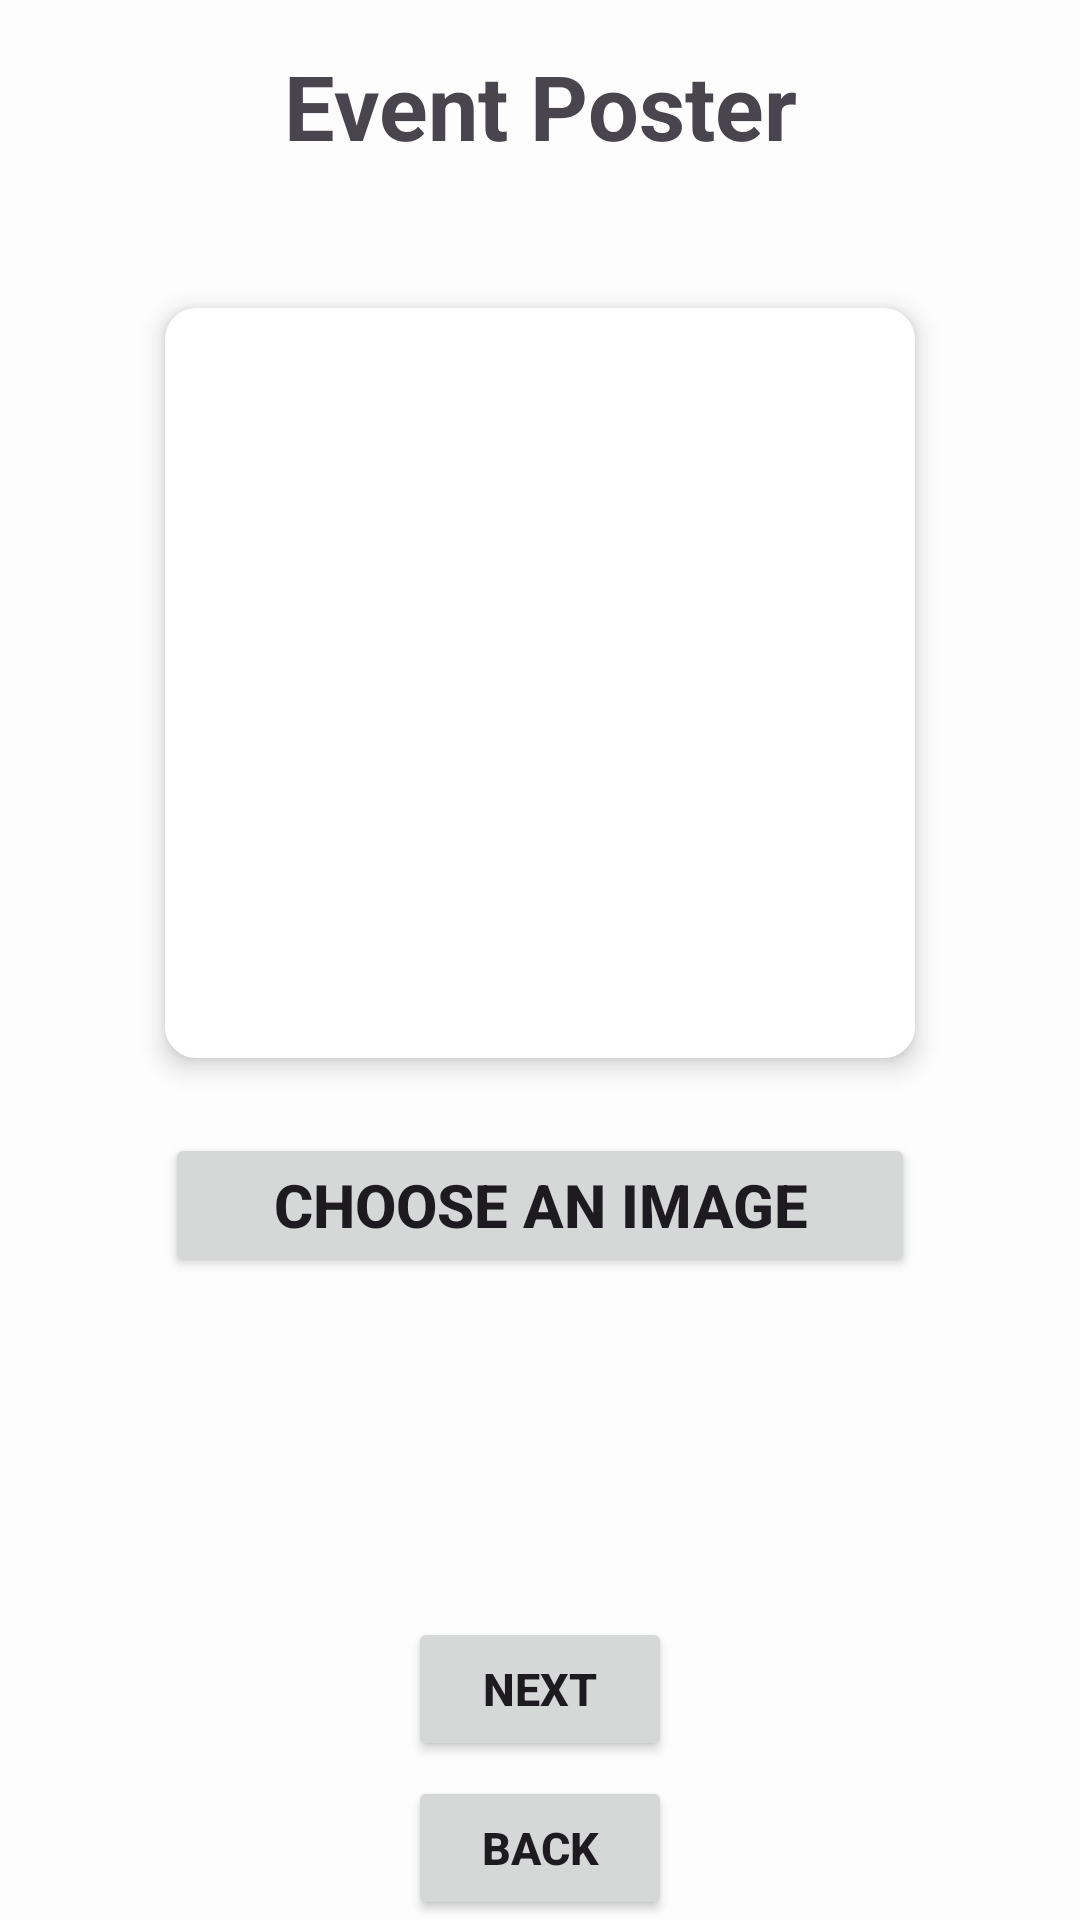

Reconstruct the res/layout file that produces this screen, plus the resources it refers to.
<!-- AndroidManifest.xml: application theme Theme.SeQR -->
<!-- res/layout/fragment_c_event_image.xml -->
<?xml version="1.0" encoding="utf-8"?>
<androidx.constraintlayout.widget.ConstraintLayout xmlns:android="http://schemas.android.com/apk/res/android"
    xmlns:app="http://schemas.android.com/apk/res-auto"
    xmlns:tools="http://schemas.android.com/tools"
    android:layout_width="match_parent"
    android:layout_height="match_parent"
    android:layout_margin="5sp"
    tools:context=".events.creation.CEventImageFragment">

    <Button
        android:id="@+id/QRCheckInBackButton"
        android:layout_width="wrap_content"
        android:layout_height="wrap_content"
        android:text="@string/back"
        android:textSize="15sp"
        android:textStyle="bold"
        app:layout_constraintBottom_toBottomOf="parent"
        app:layout_constraintEnd_toEndOf="parent"
        app:layout_constraintStart_toStartOf="parent" />

    <TextView
        android:id="@+id/cEventDetailMainText"
        android:layout_width="wrap_content"
        android:layout_height="wrap_content"
        android:layout_marginTop="15sp"
        android:text="Event Poster"
        android:textSize="30sp"
        android:textStyle="bold"
        app:layout_constraintEnd_toEndOf="parent"
        app:layout_constraintStart_toStartOf="parent"
        app:layout_constraintTop_toTopOf="parent" />

    <ImageView
        android:id="@+id/photoPreview"
        android:layout_width="250dp"
        android:layout_height="250dp"
        android:layout_margin="10sp"
        android:background="@drawable/edit_text_rounded_corner"
        android:elevation="5dp"
        android:cropToPadding="true"
        android:padding="10sp"
        android:scaleType="centerCrop"
        android:src="@drawable/baseline_image_placeholder_24"
        app:layout_constraintBottom_toBottomOf="parent"
        app:layout_constraintEnd_toEndOf="parent"
        app:layout_constraintStart_toStartOf="parent"
        app:layout_constraintTop_toTopOf="parent"
        app:layout_constraintVertical_bias=".25" />

    <Button
        android:id="@+id/choosePhotoButton"
        android:layout_width="0dp"
        android:layout_height="wrap_content"
        android:layout_marginTop="25sp"
        android:text="Choose an Image"
        android:textSize="20sp"
        android:textStyle="bold"
        app:layout_constraintEnd_toEndOf="@+id/photoPreview"
        app:layout_constraintStart_toStartOf="@+id/photoPreview"
        app:layout_constraintTop_toBottomOf="@+id/photoPreview" />

    <Button
        android:id="@+id/cEventImageNextButton"
        android:layout_width="wrap_content"
        android:layout_height="wrap_content"
        android:layout_marginBottom="5sp"
        android:text="Next"
        android:textSize="15sp"
        android:textStyle="bold"
        app:layout_constraintBottom_toTopOf="@+id/QRCheckInBackButton"
        app:layout_constraintEnd_toEndOf="parent"
        app:layout_constraintStart_toStartOf="parent" />


</androidx.constraintlayout.widget.ConstraintLayout>
<!-- resources referenced by this layout -->
<resources>
  <!-- drawable edit_text_rounded_corner (drawable) -->
  <?xml version="1.0" encoding="utf-8"?>
  <shape xmlns:android="http://schemas.android.com/apk/res/android"
      android:shape="rectangle" >
  
      <stroke
          android:width="1dp"
          android:color="@color/white"/>
      <corners
          android:radius="10dp" />
      <solid
          android:color="@color/white" />
  
  </shape>
  <string name="back">Back</string>
  <style name="Theme.SeQR" parent="Theme.Material3.DayNight.NoActionBar">
          
          <item name="colorPrimary">@color/theme_primary</item>
          <item name="colorPrimaryVariant">@color/theme_primary</item>
          <item name="colorOnPrimary">@color/white</item>
          
          <item name="colorSecondary">@color/theme_secondary</item>
          <item name="colorSecondaryVariant">@color/theme_secondary</item>
          <item name="colorOnSecondary">@color/black</item>
          
          <item name="android:statusBarColor">@color/theme_primary</item>
          
          <item name="android:windowBackground">@color/off_white</item>
      </style>
  <color name="white">#FFFFFFFF</color>
  <color name="theme_primary">#367588</color>
  <color name="theme_secondary">#FFE74C</color>
  <color name="black">#FF000000</color>
  <color name="off_white">#FDFDFD</color>
</resources>
